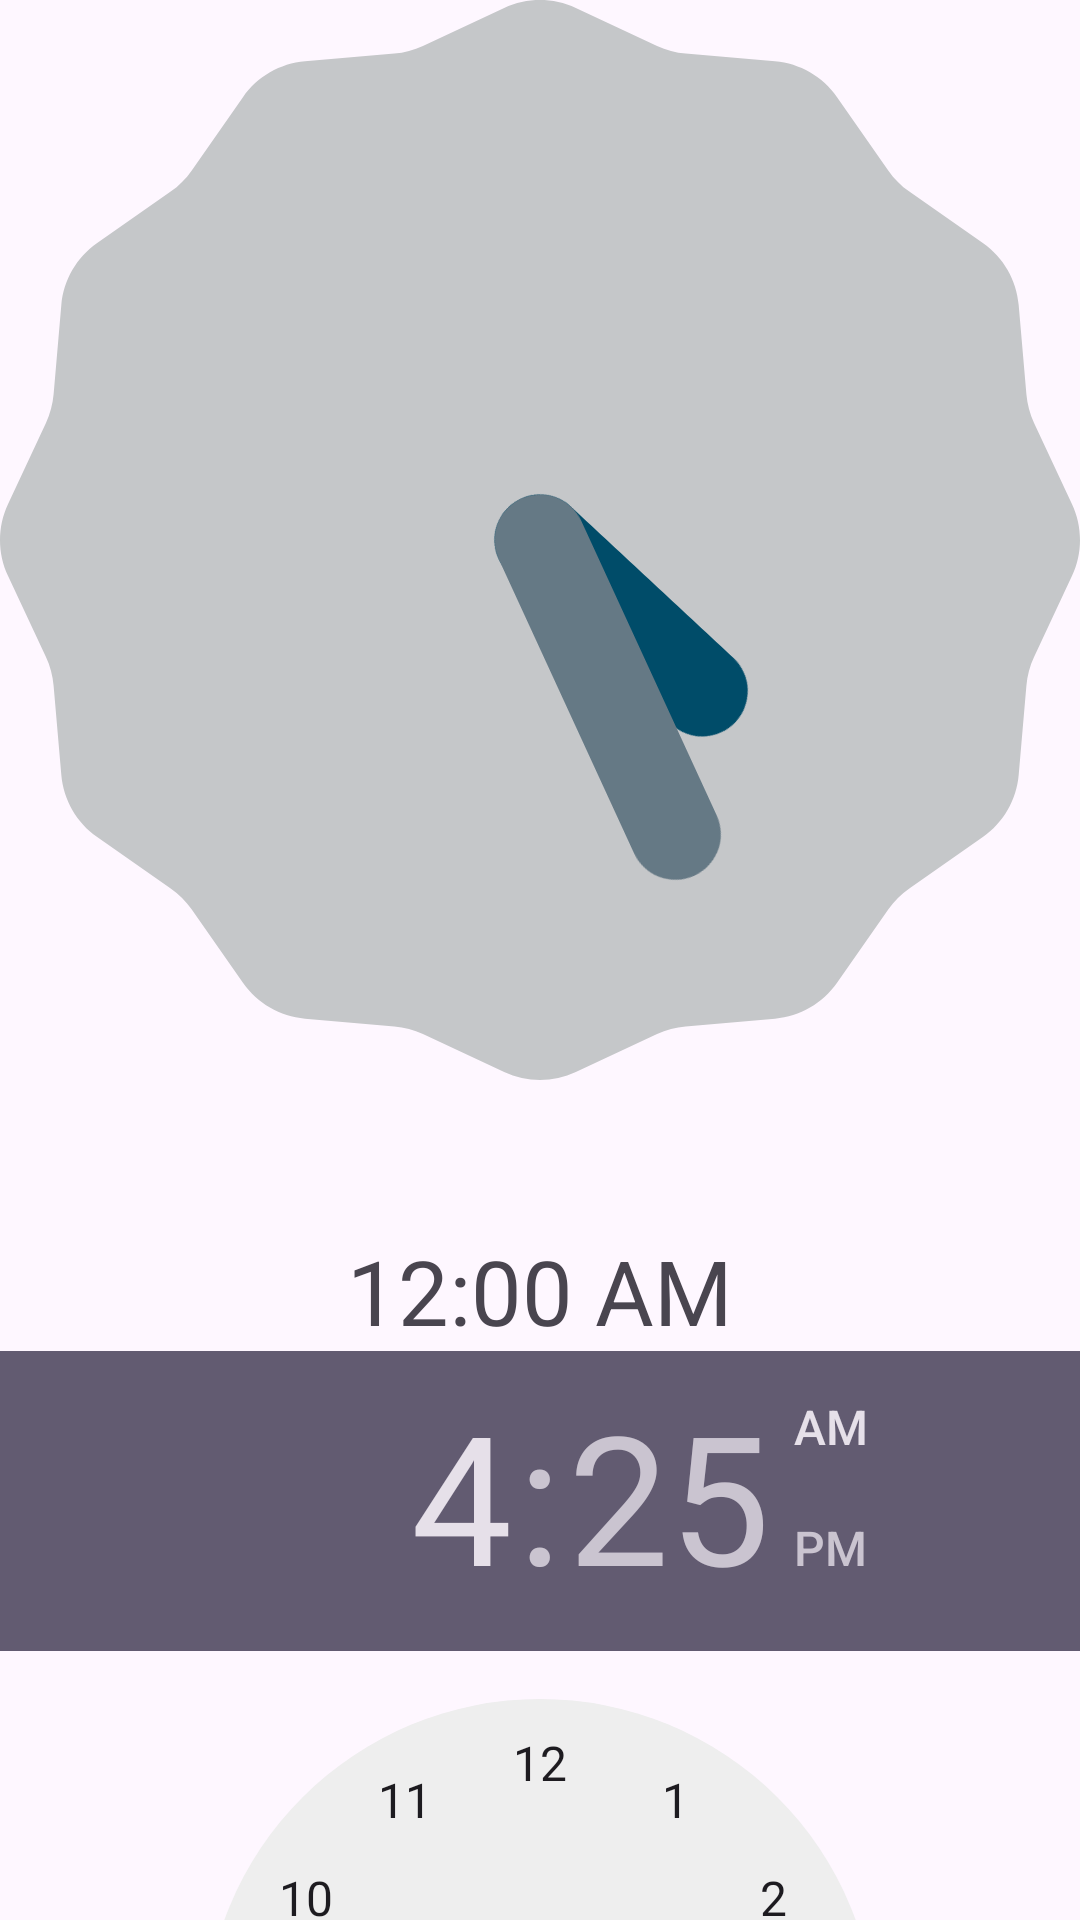

This screen was rendered from an Android layout file. Write that file and the resources it references.
<!-- AndroidManifest.xml: application theme Theme.AdvancedWidgetTest0418 -->
<!-- res/layout/activity_main.xml -->
<?xml version="1.0" encoding="utf-8"?>
<LinearLayout xmlns:android="http://schemas.android.com/apk/res/android"
    xmlns:app="http://schemas.android.com/apk/res-auto"
    xmlns:tools="http://schemas.android.com/tools"
    android:id="@+id/main"
    android:layout_width="match_parent"
    android:layout_height="match_parent"
    android:orientation="vertical"
    tools:context=".MainActivity">

    <AnalogClock
        android:layout_width="match_parent"
        android:layout_height="wrap_content"/>
    <DigitalClock
        android:gravity="center"
        android:layout_width="match_parent"
        android:layout_height="wrap_content"
        android:textSize="30sp"
        android:layout_marginTop="50dp"/>
    <TimePicker
        android:layout_width="match_parent"
        android:layout_height="wrap_content"/>
</LinearLayout>
<!-- resources referenced by this layout -->
<resources>
  <style name="Theme.AdvancedWidgetTest0418" parent="Base.Theme.AdvancedWidgetTest0418" />
  <style name="Base.Theme.AdvancedWidgetTest0418" parent="Theme.Material3.DayNight.NoActionBar">
          
          
      </style>
</resources>
